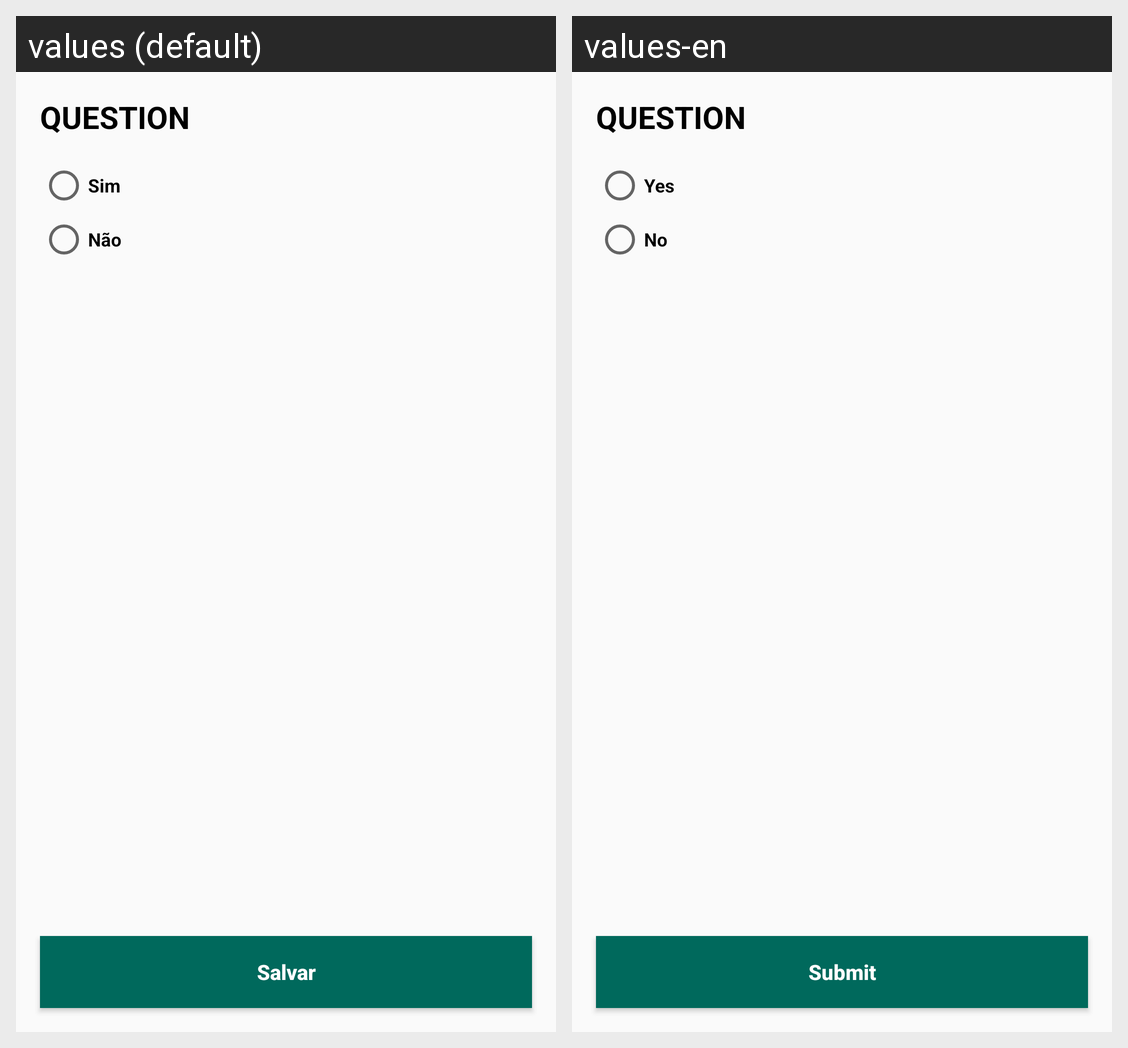

For this localized Android screen grid, give each drawn string resource with its value in every locale shown.
Android screen res/layout/fragment_boolean.xml rendered under 2 locales, left to right: values (default), values-en. Device: Nexus 5 (rendered at 1080×1920; each locale shown at half size, 540×960, under a caption strip naming it); theme AppTheme.
Strings drawn on this screen, with the default value and each locale's value (text and hints the layout hard-codes, and strings that could not be matched under every locale, appear in the picture but are not listed):

yes
  values: Sim
  values-en: Yes

no
  values: Não
  values-en: No

submit
  values: Salvar
  values-en: Submit
